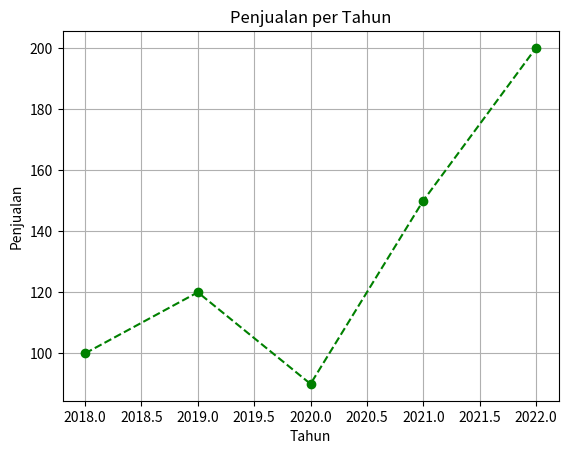

Write Python code to recreate this figure.
import matplotlib.pyplot as plt

tahun = [2018, 2019, 2020, 2021, 2022]
penjualan = [100, 120, 90, 150, 200]

plt.plot(tahun, penjualan, color='green', linestyle='--', marker='o')
plt.xlabel('Tahun')
plt.ylabel('Penjualan')
plt.title('Penjualan per Tahun')
plt.grid(True)
plt.show()
